Photos from the image-classification dataset "dataset" in the GitHub repository lmk6989/ourWeb. Its 3 classes are: orange flower, purple flower, red flower.

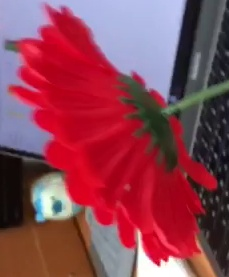
Label: red flower

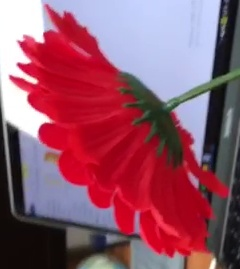
Label: red flower

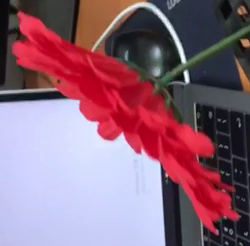
Label: red flower

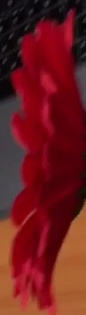
Label: red flower

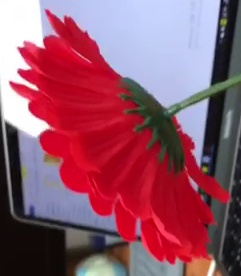
Label: red flower

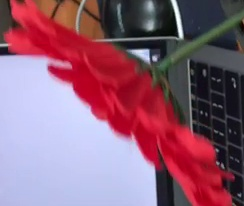
Label: red flower
